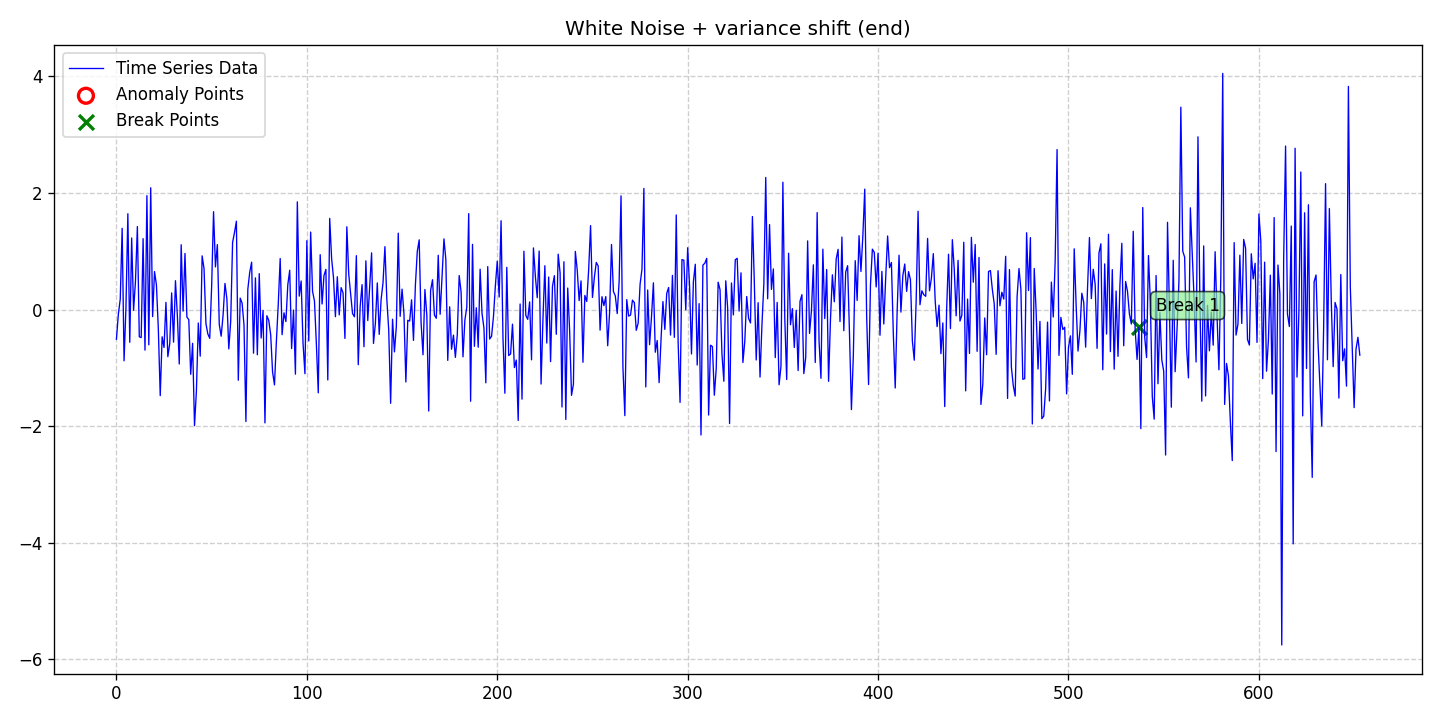

The table this chart was drawn from, first rows:
date, data, stationary, det_lin_up, det_lin_down, det_quad, det_cubic, det_exp, det_damped, stoc_trend, volatility, single_seas, multiple_seas, point_anom_single, point_anom_multi, collect_anom, context_anom, mean_shift, var_shift, trend_shift, point_anom_count, point_anom_location, point_anom_point, collect_anom_count
2020-01-01, -0.5085, 0, 0, 0, 0, 0, 0, 0, 0, 0, 0, 0, 0, 0, 0, 0, 0, 1, 0, 0, none, , 0
2020-01-02, -0.08327, 0, 0, 0, 0, 0, 0, 0, 0, 0, 0, 0, 0, 0, 0, 0, 0, 1, 0, 0, none, , 0
2020-01-03, 0.1785, 0, 0, 0, 0, 0, 0, 0, 0, 0, 0, 0, 0, 0, 0, 0, 0, 1, 0, 0, none, , 0
2020-01-04, 1.394, 0, 0, 0, 0, 0, 0, 0, 0, 0, 0, 0, 0, 0, 0, 0, 0, 1, 0, 0, none, , 0
2020-01-05, -0.8791, 0, 0, 0, 0, 0, 0, 0, 0, 0, 0, 0, 0, 0, 0, 0, 0, 1, 0, 0, none, , 0
2020-01-06, 0.03701, 0, 0, 0, 0, 0, 0, 0, 0, 0, 0, 0, 0, 0, 0, 0, 0, 1, 0, 0, none, , 0
2020-01-07, 1.645, 0, 0, 0, 0, 0, 0, 0, 0, 0, 0, 0, 0, 0, 0, 0, 0, 1, 0, 0, none, , 0
2020-01-08, -0.5614, 0, 0, 0, 0, 0, 0, 0, 0, 0, 0, 0, 0, 0, 0, 0, 0, 1, 0, 0, none, , 0
2020-01-09, 1.228, 0, 0, 0, 0, 0, 0, 0, 0, 0, 0, 0, 0, 0, 0, 0, 0, 1, 0, 0, none, , 0
2020-01-10, -0.01278, 0, 0, 0, 0, 0, 0, 0, 0, 0, 0, 0, 0, 0, 0, 0, 0, 1, 0, 0, none, , 0
2020-01-11, 0.4882, 0, 0, 0, 0, 0, 0, 0, 0, 0, 0, 0, 0, 0, 0, 0, 0, 1, 0, 0, none, , 0
2020-01-12, 1.424, 0, 0, 0, 0, 0, 0, 0, 0, 0, 0, 0, 0, 0, 0, 0, 0, 1, 0, 0, none, , 0
2020-01-13, -0.4671, 0, 0, 0, 0, 0, 0, 0, 0, 0, 0, 0, 0, 0, 0, 0, 0, 1, 0, 0, none, , 0
2020-01-14, -0.4808, 0, 0, 0, 0, 0, 0, 0, 0, 0, 0, 0, 0, 0, 0, 0, 0, 1, 0, 0, none, , 0
2020-01-15, 1.217, 0, 0, 0, 0, 0, 0, 0, 0, 0, 0, 0, 0, 0, 0, 0, 0, 1, 0, 0, none, , 0
2020-01-16, -0.6964, 0, 0, 0, 0, 0, 0, 0, 0, 0, 0, 0, 0, 0, 0, 0, 0, 1, 0, 0, none, , 0
2020-01-17, 1.954, 0, 0, 0, 0, 0, 0, 0, 0, 0, 0, 0, 0, 0, 0, 0, 0, 1, 0, 0, none, , 0
2020-01-18, -0.605, 0, 0, 0, 0, 0, 0, 0, 0, 0, 0, 0, 0, 0, 0, 0, 0, 1, 0, 0, none, , 0
2020-01-19, 2.09, 0, 0, 0, 0, 0, 0, 0, 0, 0, 0, 0, 0, 0, 0, 0, 0, 1, 0, 0, none, , 0
2020-01-20, -0.1205, 0, 0, 0, 0, 0, 0, 0, 0, 0, 0, 0, 0, 0, 0, 0, 0, 1, 0, 0, none, , 0
2020-01-21, 0.6522, 0, 0, 0, 0, 0, 0, 0, 0, 0, 0, 0, 0, 0, 0, 0, 0, 1, 0, 0, none, , 0
2020-01-22, 0.4224, 0, 0, 0, 0, 0, 0, 0, 0, 0, 0, 0, 0, 0, 0, 0, 0, 1, 0, 0, none, , 0
2020-01-23, -0.3305, 0, 0, 0, 0, 0, 0, 0, 0, 0, 0, 0, 0, 0, 0, 0, 0, 1, 0, 0, none, , 0
2020-01-24, -1.478, 0, 0, 0, 0, 0, 0, 0, 0, 0, 0, 0, 0, 0, 0, 0, 0, 1, 0, 0, none, , 0
2020-01-25, -0.4675, 0, 0, 0, 0, 0, 0, 0, 0, 0, 0, 0, 0, 0, 0, 0, 0, 1, 0, 0, none, , 0
2020-01-26, -0.6509, 0, 0, 0, 0, 0, 0, 0, 0, 0, 0, 0, 0, 0, 0, 0, 0, 1, 0, 0, none, , 0
2020-01-27, 0.1235, 0, 0, 0, 0, 0, 0, 0, 0, 0, 0, 0, 0, 0, 0, 0, 0, 1, 0, 0, none, , 0
2020-01-28, -0.8082, 0, 0, 0, 0, 0, 0, 0, 0, 0, 0, 0, 0, 0, 0, 0, 0, 1, 0, 0, none, , 0
2020-01-29, -0.5834, 0, 0, 0, 0, 0, 0, 0, 0, 0, 0, 0, 0, 0, 0, 0, 0, 1, 0, 0, none, , 0
2020-01-30, 0.286, 0, 0, 0, 0, 0, 0, 0, 0, 0, 0, 0, 0, 0, 0, 0, 0, 1, 0, 0, none, , 0
2020-01-31, -0.5594, 0, 0, 0, 0, 0, 0, 0, 0, 0, 0, 0, 0, 0, 0, 0, 0, 1, 0, 0, none, , 0
2020-02-01, 0.4953, 0, 0, 0, 0, 0, 0, 0, 0, 0, 0, 0, 0, 0, 0, 0, 0, 1, 0, 0, none, , 0
2020-02-02, -0.1069, 0, 0, 0, 0, 0, 0, 0, 0, 0, 0, 0, 0, 0, 0, 0, 0, 1, 0, 0, none, , 0
2020-02-03, -0.9346, 0, 0, 0, 0, 0, 0, 0, 0, 0, 0, 0, 0, 0, 0, 0, 0, 1, 0, 0, none, , 0
2020-02-04, 1.112, 0, 0, 0, 0, 0, 0, 0, 0, 0, 0, 0, 0, 0, 0, 0, 0, 1, 0, 0, none, , 0
2020-02-05, -0.02595, 0, 0, 0, 0, 0, 0, 0, 0, 0, 0, 0, 0, 0, 0, 0, 0, 1, 0, 0, none, , 0
2020-02-06, 0.9632, 0, 0, 0, 0, 0, 0, 0, 0, 0, 0, 0, 0, 0, 0, 0, 0, 1, 0, 0, none, , 0
2020-02-07, -0.1283, 0, 0, 0, 0, 0, 0, 0, 0, 0, 0, 0, 0, 0, 0, 0, 0, 1, 0, 0, none, , 0
2020-02-08, -0.1736, 0, 0, 0, 0, 0, 0, 0, 0, 0, 0, 0, 0, 0, 0, 0, 0, 1, 0, 0, none, , 0
2020-02-09, -1.111, 0, 0, 0, 0, 0, 0, 0, 0, 0, 0, 0, 0, 0, 0, 0, 0, 1, 0, 0, none, , 0
2020-02-10, -0.5797, 0, 0, 0, 0, 0, 0, 0, 0, 0, 0, 0, 0, 0, 0, 0, 0, 1, 0, 0, none, , 0
2020-02-11, -1.993, 0, 0, 0, 0, 0, 0, 0, 0, 0, 0, 0, 0, 0, 0, 0, 0, 1, 0, 0, none, , 0
2020-02-12, -1.398, 0, 0, 0, 0, 0, 0, 0, 0, 0, 0, 0, 0, 0, 0, 0, 0, 1, 0, 0, none, , 0
2020-02-13, -0.2305, 0, 0, 0, 0, 0, 0, 0, 0, 0, 0, 0, 0, 0, 0, 0, 0, 1, 0, 0, none, , 0
2020-02-14, -0.7996, 0, 0, 0, 0, 0, 0, 0, 0, 0, 0, 0, 0, 0, 0, 0, 0, 1, 0, 0, none, , 0
2020-02-15, 0.9216, 0, 0, 0, 0, 0, 0, 0, 0, 0, 0, 0, 0, 0, 0, 0, 0, 1, 0, 0, none, , 0
2020-02-16, 0.7052, 0, 0, 0, 0, 0, 0, 0, 0, 0, 0, 0, 0, 0, 0, 0, 0, 1, 0, 0, none, , 0
2020-02-17, -0.2411, 0, 0, 0, 0, 0, 0, 0, 0, 0, 0, 0, 0, 0, 0, 0, 0, 1, 0, 0, none, , 0
2020-02-18, -0.4183, 0, 0, 0, 0, 0, 0, 0, 0, 0, 0, 0, 0, 0, 0, 0, 0, 1, 0, 0, none, , 0
2020-02-19, -0.4938, 0, 0, 0, 0, 0, 0, 0, 0, 0, 0, 0, 0, 0, 0, 0, 0, 1, 0, 0, none, , 0
2020-02-20, 0.3976, 0, 0, 0, 0, 0, 0, 0, 0, 0, 0, 0, 0, 0, 0, 0, 0, 1, 0, 0, none, , 0
2020-02-21, 1.68, 0, 0, 0, 0, 0, 0, 0, 0, 0, 0, 0, 0, 0, 0, 0, 0, 1, 0, 0, none, , 0
2020-02-22, 0.732, 0, 0, 0, 0, 0, 0, 0, 0, 0, 0, 0, 0, 0, 0, 0, 0, 1, 0, 0, none, , 0
2020-02-23, 1.114, 0, 0, 0, 0, 0, 0, 0, 0, 0, 0, 0, 0, 0, 0, 0, 0, 1, 0, 0, none, , 0
2020-02-24, -0.2528, 0, 0, 0, 0, 0, 0, 0, 0, 0, 0, 0, 0, 0, 0, 0, 0, 1, 0, 0, none, , 0
2020-02-25, -0.4574, 0, 0, 0, 0, 0, 0, 0, 0, 0, 0, 0, 0, 0, 0, 0, 0, 1, 0, 0, none, , 0
2020-02-26, -0.09837, 0, 0, 0, 0, 0, 0, 0, 0, 0, 0, 0, 0, 0, 0, 0, 0, 1, 0, 0, none, , 0
2020-02-27, 0.4483, 0, 0, 0, 0, 0, 0, 0, 0, 0, 0, 0, 0, 0, 0, 0, 0, 1, 0, 0, none, , 0
2020-02-28, 0.1847, 0, 0, 0, 0, 0, 0, 0, 0, 0, 0, 0, 0, 0, 0, 0, 0, 1, 0, 0, none, , 0
2020-02-29, -0.6751, 0, 0, 0, 0, 0, 0, 0, 0, 0, 0, 0, 0, 0, 0, 0, 0, 1, 0, 0, none, , 0
... 594 more rows
